Image classification data set "data" (OmarPelcastre/IA.FINAL on GitHub). Class labels (6): alfil, caballo, dama, peon, rey, torre.

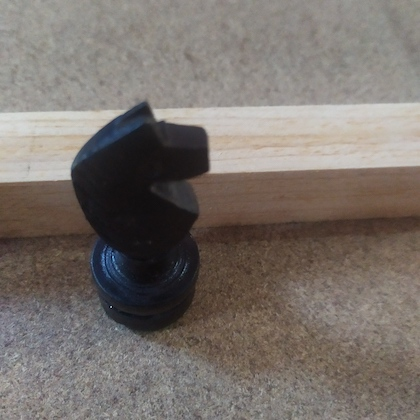
Label: caballo

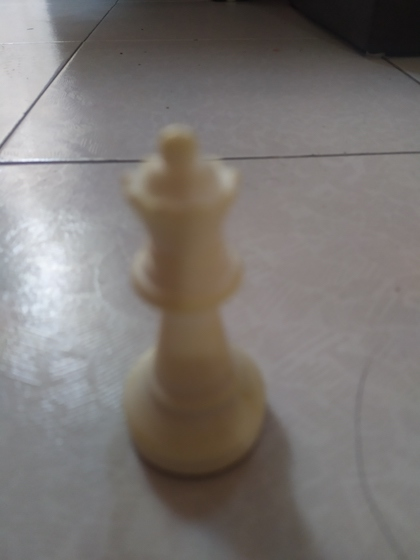
Label: dama

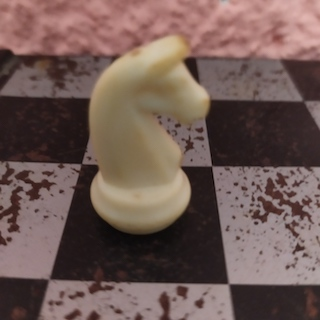
Label: caballo

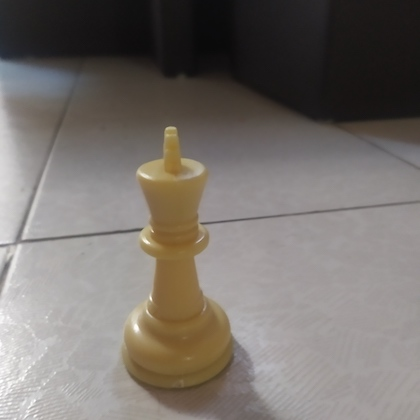
Label: rey

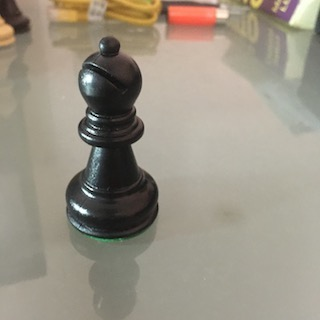
Label: alfil

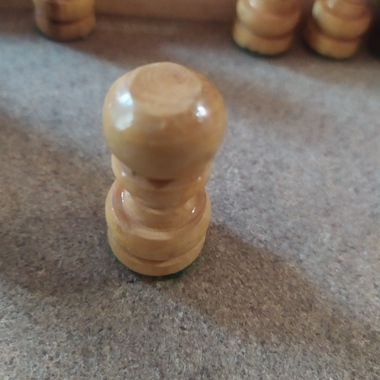
Label: peon
